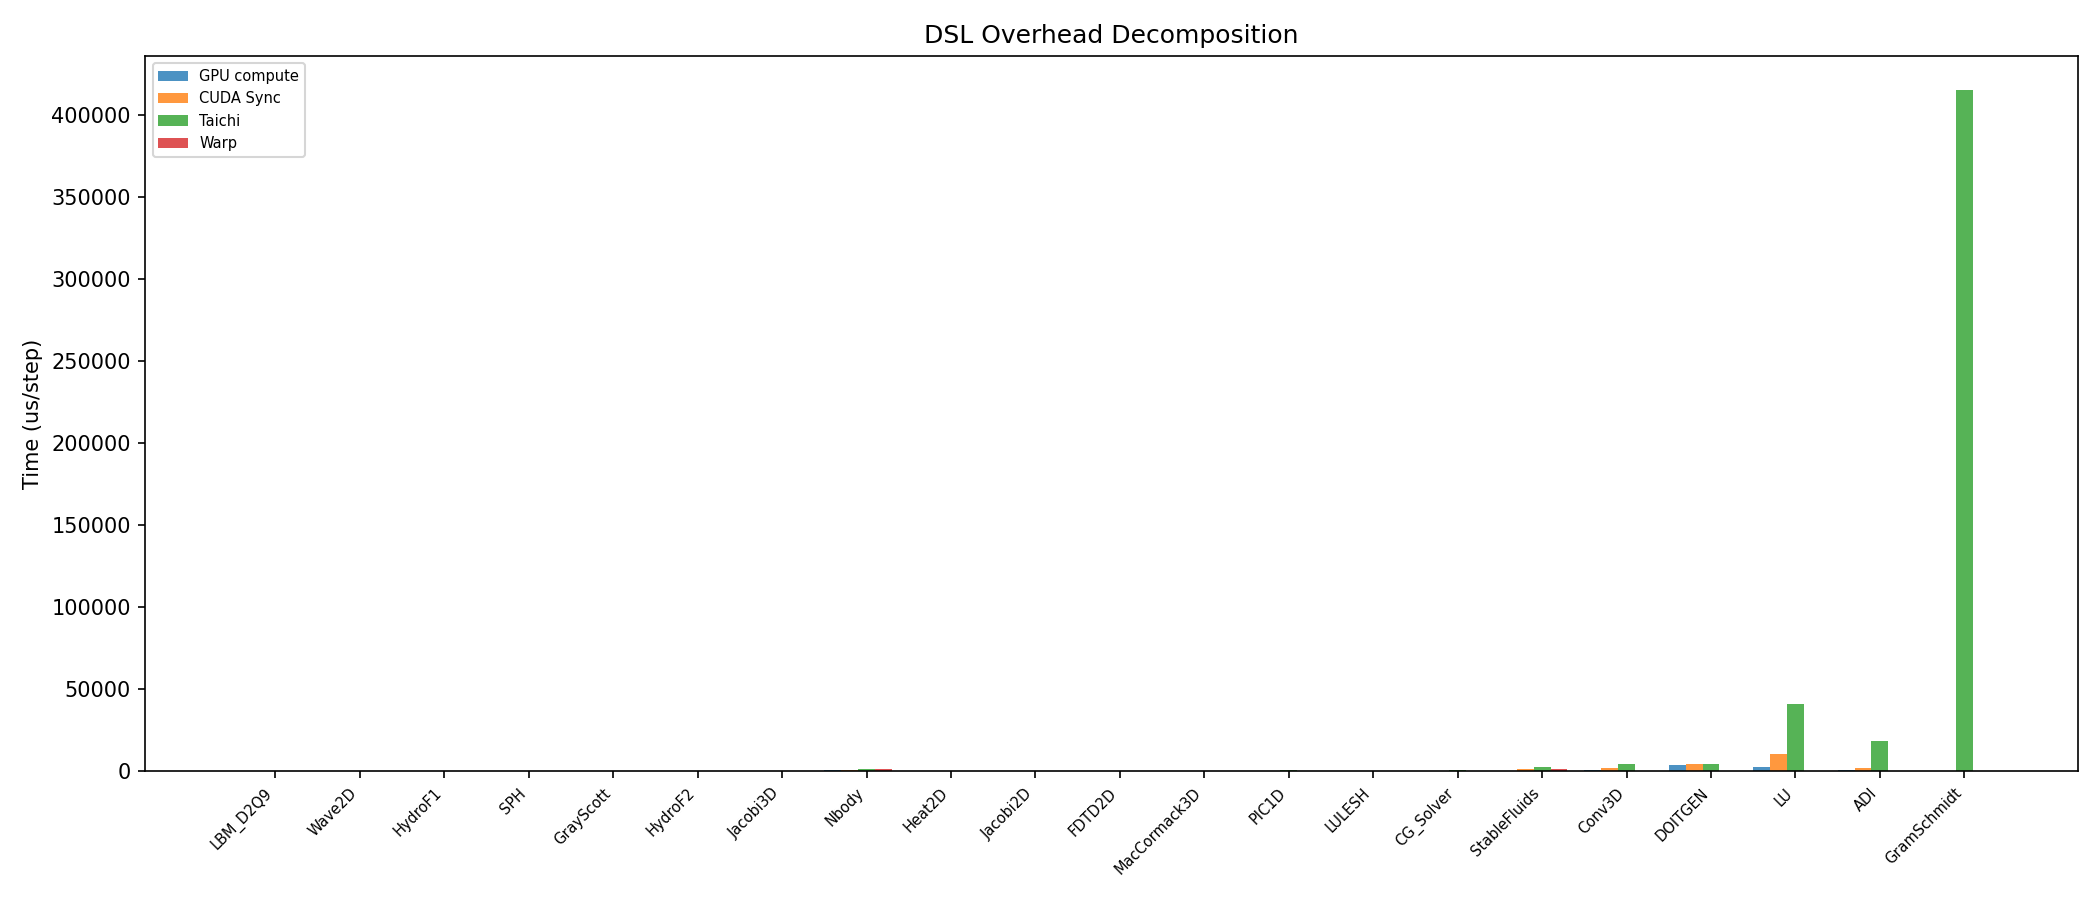

The file beside this chart, header and first rows:
case, problem_size, gpu_compute_us, cuda_sync_us, taichi_us, warp_us, triton_us
Wave2D, 512, 8.0, 17.3, 23.2, 11.5, 
Wave2D, 4096, 154.1, 425.3, 259.6, 182.9, 
LBM_D2Q9, 512, 10.1, 25.0, 78.6, , 
LBM_D2Q9, 2048, 111.3, 372.9, 1036, , 
HydroF1, 6675, 23.0, 30.4, 53.0, 30.4, 126.7
HydroF1, 207234, 119.5, 128.3, 122.5, 268.5, 1924
Heat2D, 128, 3.4, 12.7, , , 
Heat2D, 256, 4.9, 14.0, 47.2, , 
Heat2D, 512, 10.7, 19.6, , , 
Heat2D, 1024, 30.4, 39.2, 47.7, , 
Heat2D, 2048, 113.2, 122.8, , , 
GrayScott, 128, 4.5, 16.0, 47.2, , 
GrayScott, 256, 8.7, 19.2, , , 
GrayScott, 512, 20.6, 31.5, 45.8, , 
GrayScott, 1024, 61.8, 72.1, , , 
Jacobi2D, 256, 4.8, 13.9, 47.7, 22.4, 21.7
Jacobi2D, 4096, 387.5, 396.9, 217.0, 270.9, 221.5
Jacobi3D, 64, 7.1, 15.8, 45.7, , 
Jacobi3D, 256, 268.6, 278.3, 248.0, , 
Nbody, 4096, 458.8, 467.2, 992.7, 975.8, 
Nbody, 32768, 4978, 5013, 8504, 8472, 
SPH, 8192, 55.5, 66.0, 81.0, 179.6, 
SPH, 65536, 420.6, 430.9, 787.2, 962.6, 
HydroF2, 24020, 11.2, 25.8, 47.4, 25.8, 48.4
HydroF2, 207234, 52.4, 72.3, 47.2, 172.1, 86.0
FDTD2D, 512, 18.4, 30.2, 70.3, , 
FDTD2D, 4096, 484.0, 1360, 531.7, , 
MacCormack3D, 64, 20.8, 38.6, 69.6, , 
MacCormack3D, 128, 62.5, 198.6, 68.7, , 
LULESH, 32, 7.6, 20.1, 97.5, , 
LULESH, 64, 7.8, 20.1, 95.8, , 
PIC1D, 4096, 15.3, 28.2, 921.9, , 
PIC1D, 16384, 28.0, 40.5, 913.4, , 
CG_Solver, 64, 15.2, 67.4, 335.5, , 
CG_Solver, 256, 17.3, 70.5, 342.8, , 
StableFluids, 256, 268.3, 1095, 2395, 1185, 
StableFluids, 1024, 1657, 2463, 2391, 1296, 
Conv3D, 128, 860.8, 1805, 4261, , 
Conv3D, 256, 3132, 6344, 9636, , 
DOITGEN, 128, 3453, 4399, 4494, , 
DOITGEN, 256, 26277, 41186, 35868, , 
LU, 512, 2696, 10173, 40837, , 
LU, 1024, 11763, 24481, 82662, , 
ADI, 256, 838.1, 1553, 18166, , 
ADI, 512, 1710, 3127, 34731, , 
GramSchmidt, 128, 9.7, 10.9, 415485, , 
GramSchmidt, 256, 18.3, 19.4, 1670810, , 
